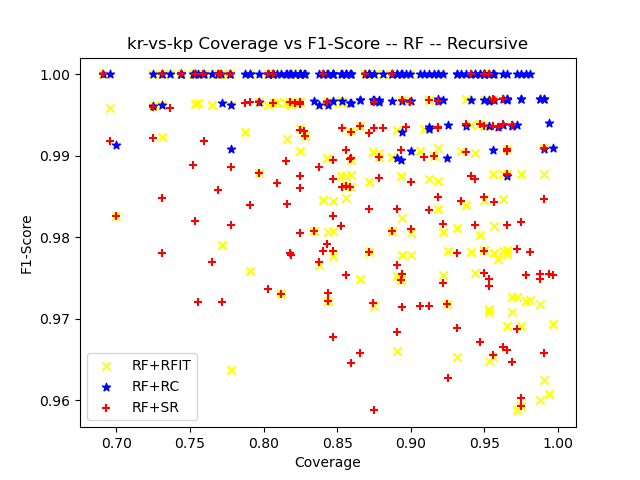

The data file committed next to this chart (first rows):
ensemble_criterion, chi_square_percent_point_function, scale_feature_coefficient, min_accuracy_coefficient, min_number_class_per_node, sorting_method, dataset_test_size, dataset_test_categorizable, number_of_rules, cobertura, ensemble_accuracy, ensemble_f1_score, ensemble_precision_score, ensemble_recall, ensemble_roc_auc_score, tree_accuracy, tree_f1_score, tree_precision_score, tree_recall_score, tree_roc_auc_score, RuleFit_accuracy, RuleFit_f1_score, RuleFit_precision_score, RuleFit_recall_score
gini, 0.95, 0.05, 0.95, 5, target_accuracy, 320, 318, 32, 0.9938, 0.9937, 0.994, 0.9881, 1.0, 0.9934, 0.9969, 0.997, 1.0, 0.994, 0.997, 0.9591, 0.9607, 0.9636, 0.9578
gini, 0.95, 0.05, 0.95, 10, target_accuracy, 320, 304, 31, 0.95, 0.9967, 0.9969, 0.9938, 1.0, 0.9965, 0.9967, 0.9969, 1.0, 0.9938, 0.9969, 0.977, 0.9785, 0.9636, 0.9938
gini, 0.95, 0.05, 0.95, 20, target_accuracy, 320, 284, 19, 0.8875, 0.9965, 0.9967, 0.9935, 1.0, 0.9962, 0.9965, 0.9967, 1.0, 0.9935, 0.9967, 0.9789, 0.9808, 0.9623, 1.0
gini, 0.95, 0.05, 0.95, 25, target_accuracy, 320, 258, 21, 0.8063, 1.0, 1.0, 1.0, 1.0, 1.0, 1.0, 1.0, 1.0, 1.0, 1.0, 1.0, 1.0, 1.0, 1.0
gini, 0.95, 0.05, 0.95, 30, target_accuracy, 320, 246, 13, 0.7688, 1.0, 1.0, 1.0, 1.0, 1.0, 1.0, 1.0, 1.0, 1.0, 1.0, 1.0, 1.0, 1.0, 1.0
gini, 0.95, 0.05, 0.95, 50, target_accuracy, 320, 234, 10, 0.7312, 1.0, 1.0, 1.0, 1.0, 1.0, 1.0, 1.0, 1.0, 1.0, 1.0, 1.0, 1.0, 1.0, 1.0
gini, 0.95, 0.05, 0.95, 5, target_accuracy, 320, 301, 37, 0.9406, 0.9967, 0.9969, 0.9938, 1.0, 0.9964, 1.0, 1.0, 1.0, 1.0, 1.0, 0.9767, 0.9782, 0.9812, 0.9752
gini, 0.95, 0.05, 0.95, 10, target_accuracy, 320, 268, 39, 0.8375, 0.9963, 0.9962, 0.9924, 1.0, 0.9964, 1.0, 1.0, 1.0, 1.0, 1.0, 0.9776, 0.9766, 1.0, 0.9542
gini, 0.95, 0.05, 0.95, 20, target_accuracy, 320, 241, 16, 0.7531, 1.0, 1.0, 1.0, 1.0, 1.0, 1.0, 1.0, 1.0, 1.0, 1.0, 1.0, 1.0, 1.0, 1.0
gini, 0.95, 0.05, 0.95, 25, target_accuracy, 320, 304, 19, 0.95, 0.9868, 0.9879, 0.976, 1.0, 0.9858, 0.9967, 0.9969, 0.9939, 1.0, 0.9965, 0.977, 0.9785, 0.9815, 0.9755
gini, 0.95, 0.05, 0.95, 30, target_accuracy, 320, 0, 0, 0.0, nan, 0.0, 0.0, 0.0, 0.0, nan, 0.0, 0.0, 0.0, 0.0, nan, 0.0, 0.0, 0.0
gini, 0.95, 0.05, 0.95, 50, target_accuracy, 320, 221, 6, 0.6906, 1.0, 1.0, 1.0, 1.0, 1.0, 1.0, 1.0, 1.0, 1.0, 1.0, 1.0, 1.0, 1.0, 1.0
gini, 0.95, 0.05, 0.95, 5, target_accuracy, 320, 316, 27, 0.9875, 0.9873, 0.988, 0.9821, 0.994, 0.987, 0.9968, 0.997, 0.994, 1.0, 0.9967, 0.9589, 0.96, 0.9811, 0.9398
gini, 0.95, 0.05, 0.95, 10, target_accuracy, 320, 298, 37, 0.9313, 0.9933, 0.9933, 0.9933, 0.9933, 0.9933, 1.0, 1.0, 1.0, 1.0, 1.0, 0.9664, 0.9653, 1.0, 0.9329
gini, 0.95, 0.05, 0.95, 20, target_accuracy, 320, 312, 20, 0.975, 0.9872, 0.9879, 0.9819, 0.9939, 0.9868, 0.9968, 0.997, 0.9939, 1.0, 0.9966, 0.9679, 0.9691, 0.9812, 0.9573
gini, 0.95, 0.05, 0.95, 25, target_accuracy, 320, 309, 17, 0.9656, 0.9871, 0.9879, 0.9819, 0.9939, 0.9866, 0.9968, 0.997, 0.9939, 1.0, 0.9966, 0.9676, 0.9691, 0.9812, 0.9573
gini, 0.95, 0.05, 0.95, 30, target_accuracy, 320, 0, 0, 0.0, nan, 0.0, 0.0, 0.0, 0.0, nan, 0.0, 0.0, 0.0, 0.0, nan, 0.0, 0.0, 0.0
gini, 0.95, 0.05, 0.95, 50, target_accuracy, 320, 270, 7, 0.8438, 0.9926, 0.9922, 0.9922, 0.9922, 0.9926, 1.0, 1.0, 1.0, 1.0, 1.0, 0.9741, 0.9721, 1.0, 0.9457
gini, 0.95, 0.05, 0.95, 5, target_accuracy, 320, 308, 33, 0.9625, 0.9968, 0.9969, 1.0, 0.9939, 0.9969, 1.0, 1.0, 1.0, 1.0, 1.0, 0.9838, 0.9847, 0.9817, 0.9877
gini, 0.95, 0.05, 0.95, 10, target_accuracy, 320, 275, 43, 0.8594, 0.9891, 0.9895, 0.993, 0.986, 0.9892, 0.9964, 0.9965, 0.9931, 1.0, 0.9962, 0.9891, 0.9895, 0.993, 0.986
gini, 0.95, 0.05, 0.95, 20, target_accuracy, 320, 288, 19, 0.9, 0.9896, 0.9902, 0.9934, 0.9869, 0.9898, 0.9965, 0.9967, 0.9935, 1.0, 0.9963, 0.9792, 0.9805, 0.9742, 0.9869
gini, 0.95, 0.05, 0.95, 25, target_accuracy, 320, 269, 16, 0.8406, 0.9963, 0.9969, 1.0, 0.9938, 0.9969, 1.0, 1.0, 1.0, 1.0, 1.0, 0.9814, 0.9846, 0.9756, 0.9938
gini, 0.95, 0.05, 0.95, 30, target_accuracy, 320, 271, 11, 0.8469, 0.9963, 0.9968, 1.0, 0.9937, 0.9969, 1.0, 1.0, 1.0, 1.0, 1.0, 0.9815, 0.9844, 0.9753, 0.9937
gini, 0.95, 0.05, 0.95, 50, target_accuracy, 320, 270, 11, 0.8438, 0.9926, 0.9924, 0.9924, 0.9924, 0.9926, 0.9963, 0.9962, 0.9925, 1.0, 0.9964, 0.9815, 0.9807, 1.0, 0.9621
gini, 0.95, 0.05, 0.95, 5, target_accuracy, 320, 314, 32, 0.9812, 0.9904, 0.9909, 0.9879, 0.9939, 0.9903, 0.9968, 0.9969, 1.0, 0.9939, 0.997, 0.9713, 0.9723, 0.9814, 0.9634
gini, 0.95, 0.05, 0.95, 10, target_accuracy, 320, 303, 30, 0.9469, 0.9901, 0.9904, 0.9872, 0.9935, 0.99, 0.9967, 0.9968, 1.0, 0.9935, 0.9968, 0.9802, 0.9803, 1.0, 0.9613
gini, 0.95, 0.05, 0.95, 20, target_accuracy, 320, 249, 26, 0.7781, 0.9799, 0.9772, 0.9817, 0.9727, 0.9792, 0.988, 0.9862, 1.0, 0.9727, 0.9864, 0.9679, 0.9636, 0.9636, 0.9636
gini, 0.95, 0.05, 0.95, 25, target_accuracy, 320, 286, 21, 0.8938, 0.9825, 0.9825, 0.9859, 0.979, 0.9825, 0.993, 0.993, 1.0, 0.986, 0.993, 0.9825, 0.9823, 0.9929, 0.972
gini, 0.95, 0.05, 0.95, 30, target_accuracy, 320, 238, 16, 0.7438, 0.9916, 0.993, 0.9861, 1.0, 0.9896, 0.9958, 0.9965, 1.0, 0.993, 0.9965, 1.0, 1.0, 1.0, 1.0
gini, 0.95, 0.05, 0.95, 50, target_accuracy, 320, 224, 13, 0.7, 0.9777, 0.9785, 0.9828, 0.9744, 0.9778, 0.9866, 0.987, 1.0, 0.9744, 0.9872, 0.9821, 0.9826, 1.0, 0.9658
gini, 0.95, 0.05, 0.95, 5, target_accuracy, 320, 306, 30, 0.9563, 0.9967, 0.9969, 1.0, 0.9938, 0.9969, 1.0, 1.0, 1.0, 1.0, 1.0, 0.9804, 0.9814, 0.9875, 0.9753
gini, 0.95, 0.05, 0.95, 10, target_accuracy, 320, 273, 43, 0.8531, 0.9963, 0.9965, 1.0, 0.993, 0.9965, 1.0, 1.0, 1.0, 1.0, 1.0, 0.9963, 0.9965, 1.0, 0.993
gini, 0.95, 0.05, 0.95, 20, target_accuracy, 320, 257, 21, 0.8031, 0.9961, 0.9962, 1.0, 0.9924, 0.9962, 1.0, 1.0, 1.0, 1.0, 1.0, 0.9961, 0.9962, 1.0, 0.9924
gini, 0.95, 0.05, 0.95, 25, target_accuracy, 320, 262, 15, 0.8187, 0.9962, 0.9962, 1.0, 0.9925, 0.9962, 1.0, 1.0, 1.0, 1.0, 1.0, 0.9962, 0.9962, 1.0, 0.9925
gini, 0.95, 0.05, 0.95, 30, target_accuracy, 320, 285, 21, 0.8906, 0.9965, 0.9966, 1.0, 0.9932, 0.9966, 1.0, 1.0, 1.0, 1.0, 1.0, 0.993, 0.9932, 1.0, 0.9865
gini, 0.95, 0.05, 0.95, 50, target_accuracy, 320, 241, 12, 0.7531, 0.9959, 0.9963, 1.0, 0.9927, 0.9964, 1.0, 1.0, 1.0, 1.0, 1.0, 0.9959, 0.9963, 1.0, 0.9927
gini, 0.95, 0.05, 0.95, 5, target_accuracy, 319, 303, 33, 0.9498, 1.0, 1.0, 1.0, 1.0, 1.0, 1.0, 1.0, 1.0, 1.0, 1.0, 0.9967, 0.9969, 0.9938, 1.0
gini, 0.95, 0.05, 0.95, 10, target_accuracy, 319, 299, 40, 0.9373, 1.0, 1.0, 1.0, 1.0, 1.0, 1.0, 1.0, 1.0, 1.0, 1.0, 0.9967, 0.9969, 0.9939, 1.0
gini, 0.95, 0.05, 0.95, 20, target_accuracy, 319, 278, 16, 0.8715, 1.0, 1.0, 1.0, 1.0, 1.0, 1.0, 1.0, 1.0, 1.0, 1.0, 0.9856, 0.9868, 0.974, 1.0
gini, 0.95, 0.05, 0.95, 25, target_accuracy, 319, 263, 19, 0.8245, 1.0, 1.0, 1.0, 1.0, 1.0, 1.0, 1.0, 1.0, 1.0, 1.0, 1.0, 1.0, 1.0, 1.0
gini, 0.95, 0.05, 0.95, 30, target_accuracy, 319, 287, 16, 0.8997, 1.0, 1.0, 1.0, 1.0, 1.0, 1.0, 1.0, 1.0, 1.0, 1.0, 1.0, 1.0, 1.0, 1.0
gini, 0.95, 0.05, 0.95, 50, target_accuracy, 319, 235, 10, 0.7367, 1.0, 1.0, 1.0, 1.0, 1.0, 1.0, 1.0, 1.0, 1.0, 1.0, 1.0, 1.0, 1.0, 1.0
gini, 0.95, 0.05, 0.95, 5, target_accuracy, 319, 303, 36, 0.9498, 1.0, 1.0, 1.0, 1.0, 1.0, 1.0, 1.0, 1.0, 1.0, 1.0, 0.9934, 0.9937, 1.0, 0.9875
gini, 0.95, 0.05, 0.95, 10, target_accuracy, 319, 293, 38, 0.9185, 1.0, 1.0, 1.0, 1.0, 1.0, 1.0, 1.0, 1.0, 1.0, 1.0, 1.0, 1.0, 1.0, 1.0
gini, 0.95, 0.05, 0.95, 20, target_accuracy, 319, 268, 18, 0.8401, 1.0, 1.0, 1.0, 1.0, 1.0, 1.0, 1.0, 1.0, 1.0, 1.0, 1.0, 1.0, 1.0, 1.0
gini, 0.95, 0.05, 0.95, 25, target_accuracy, 319, 273, 16, 0.8558, 1.0, 1.0, 1.0, 1.0, 1.0, 1.0, 1.0, 1.0, 1.0, 1.0, 0.9853, 0.9875, 0.9875, 0.9875
gini, 0.95, 0.05, 0.95, 30, target_accuracy, 319, 285, 17, 0.8934, 1.0, 1.0, 1.0, 1.0, 1.0, 1.0, 1.0, 1.0, 1.0, 1.0, 0.986, 0.9875, 0.9875, 0.9875
gini, 0.95, 0.05, 0.95, 50, target_accuracy, 319, 246, 10, 0.7712, 1.0, 1.0, 1.0, 1.0, 1.0, 1.0, 1.0, 1.0, 1.0, 1.0, 1.0, 1.0, 1.0, 1.0
gini, 0.95, 0.05, 0.95, 5, target_accuracy, 319, 307, 32, 0.9624, 0.9935, 0.9939, 0.9879, 1.0, 0.9931, 0.9967, 0.9969, 0.9939, 1.0, 0.9965, 0.987, 0.9878, 0.9818, 0.9939
gini, 0.95, 0.05, 0.95, 10, target_accuracy, 319, 293, 39, 0.9185, 0.9932, 0.9939, 0.988, 1.0, 0.9922, 0.9966, 0.997, 0.9939, 1.0, 0.9961, 0.9898, 0.9909, 0.982, 1.0
gini, 0.95, 0.05, 0.95, 20, target_accuracy, 319, 248, 17, 0.7774, 1.0, 1.0, 1.0, 1.0, 1.0, 1.0, 1.0, 1.0, 1.0, 1.0, 1.0, 1.0, 1.0, 1.0
gini, 0.95, 0.05, 0.95, 25, target_accuracy, 319, 263, 19, 0.8245, 0.9962, 0.9968, 0.9937, 1.0, 0.9952, 1.0, 1.0, 1.0, 1.0, 1.0, 0.9886, 0.9906, 0.9814, 1.0
gini, 0.95, 0.05, 0.95, 30, target_accuracy, 319, 269, 15, 0.8433, 1.0, 1.0, 1.0, 1.0, 1.0, 1.0, 1.0, 1.0, 1.0, 1.0, 0.9963, 0.9967, 1.0, 0.9933
gini, 0.95, 0.05, 0.95, 50, target_accuracy, 319, 297, 12, 0.931, 0.9966, 0.9969, 0.9938, 1.0, 0.9964, 1.0, 1.0, 1.0, 1.0, 1.0, 0.9798, 0.9811, 0.9811, 0.9811
gini, 0.95, 0.05, 0.95, 5, target_accuracy, 319, 315, 32, 0.9875, 0.9905, 0.9908, 0.9938, 0.9877, 0.9906, 1.0, 1.0, 1.0, 1.0, 1.0, 0.9714, 0.9718, 0.9936, 0.9509
gini, 0.95, 0.05, 0.95, 10, target_accuracy, 319, 290, 37, 0.9091, 0.9931, 0.9932, 1.0, 0.9866, 0.9933, 1.0, 1.0, 1.0, 1.0, 1.0, 0.9931, 0.9932, 1.0, 0.9866
gini, 0.95, 0.05, 0.95, 20, target_accuracy, 319, 274, 19, 0.8589, 0.9964, 0.9965, 1.0, 0.9931, 0.9966, 1.0, 1.0, 1.0, 1.0, 1.0, 0.9927, 0.9931, 0.9931, 0.9931
gini, 0.95, 0.05, 0.95, 25, target_accuracy, 319, 260, 25, 0.815, 0.9962, 0.9965, 1.0, 0.993, 0.9965, 1.0, 1.0, 1.0, 1.0, 1.0, 0.9962, 0.9965, 1.0, 0.993
gini, 0.95, 0.05, 0.95, 30, target_accuracy, 319, 244, 13, 0.7649, 1.0, 1.0, 1.0, 1.0, 1.0, 1.0, 1.0, 1.0, 1.0, 1.0, 0.9959, 0.9962, 1.0, 0.9925
gini, 0.95, 0.05, 0.95, 50, target_accuracy, 319, 222, 6, 0.6959, 0.9955, 0.9959, 1.0, 0.9919, 0.9959, 1.0, 1.0, 1.0, 1.0, 1.0, 0.9955, 0.9959, 1.0, 0.9919
... 120 more rows
